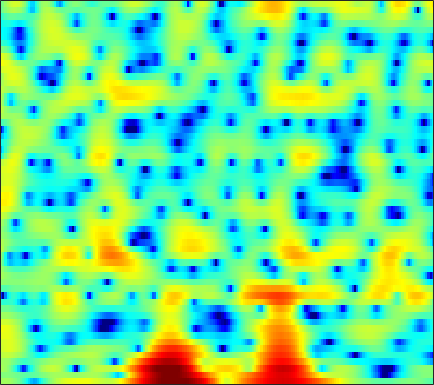

Source data for this figure (header and first rows):
1.2475, 1.3647, 1.4099, 1.3478, 1.2159, 0.92691, 0.48758, 0.065506, -0.65859, -1.5669, -2.6514, -3.6542, -5.2046, -6.941, -8.2285, -9.2955, -8.9579, -7.8522, -6.0232, -4.2192, -2.6535, -1.6343, -0.47311, 0.50562
-0.0484, 0.07009, 0.1237, 0.06454, -0.04084, -0.2505, -0.5055, -0.7252, -1.021, -1.3, -1.536, -1.663, -1.765, -1.766, -1.7, -1.529, -1.27, -1.027, -0.6459, -0.2432, 0.1586, 0.4511, 0.7998, 1.092
1.567, 1.415, 1.032, 0.3826, -0.2797, -1.46, -3.048, -4.6, -7.346, -11.23, -15.42, -14.49, -10.08, -6.649, -4.74, -2.774, -1.268, -0.3576, 0.6431, 1.435, 2.044, 2.396, 2.724, 2.896
1.272, 1.306, 1.185, 0.8927, 0.5613, -0.001045, -0.6807, -1.236, -1.971, -2.59, -2.987, -3.087, -2.99, -2.669, -2.337, -1.851, -1.354, -0.9865, -0.5123, -0.07425, 0.3355, 0.6144, 0.942, 1.2
2.385, 2.6, 2.757, 2.772, 2.692, 2.479, 2.159, 1.839, 1.339, 0.7573, 0.1007, -0.4409, -1.233, -2.091, -2.776, -3.723, -4.617, -5.139, -5.477, -5.305, -4.66, -4.002, -3.052, -2.15
3.192, 3.539, 3.847, 3.987, 3.982, 3.835, 3.54, 3.215, 2.646, 1.916, 1.012, 0.2046, -1.078, -2.643, -4.063, -6.419, -9.482, -12.36, -15.68, -13.99, -10.52, -8.449, -6.391, -4.917
3.304, 3.625, 3.901, 4.001, 3.967, 3.785, 3.449, 3.108, 2.532, 1.832, 1.019, 0.3472, -0.6101, -1.606, -2.354, -3.299, -4.13, -4.622, -5.072, -5.247, -5.202, -5.079, -4.926, -4.822
4.171, 4.311, 4.378, 4.297, 4.142, 3.798, 3.308, 2.843, 2.092, 1.196, 0.1731, -0.6629, -1.837, -3.014, -3.828, -4.726, -5.3, -5.489, -5.449, -5.196, -4.849, -4.58, -4.286, -4.125
4.652, 4.675, 4.598, 4.384, 4.143, 3.69, 3.075, 2.497, 1.555, 0.3803, -1.062, -2.376, -4.541, -7.401, -10.29, -15.99, -20.76, -15.96, -10.95, -7.862, -5.793, -4.645, -3.514, -2.718
3.354, 3.368, 3.295, 3.111, 2.898, 2.499, 1.974, 1.493, 0.7376, -0.1595, -1.204, -2.088, -3.372, -4.741, -5.712, -6.719, -7.041, -6.762, -5.869, -4.716, -3.55, -2.746, -1.804, -1.035
1.176, 1.239, 1.228, 1.097, 0.933, 0.6238, 0.2402, -0.09761, -0.5858, -1.102, -1.627, -1.991, -2.43, -2.8, -2.999, -3.132, -3.095, -2.942, -2.583, -2.101, -1.516, -1.038, -0.3862, 0.2536
-0.622, -0.6186, -0.694, -0.8426, -1.036, -1.399, -1.851, -2.244, -2.795, -3.277, -3.605, -3.727, -3.703, -3.561, -3.403, -3.208, -3.005, -2.846, -2.57, -2.158, -1.558, -0.9913, -0.1161, 0.8191
-3.507, -3.799, -3.732, -3.425, -3.246, -3.326, -4.003, -4.997, -7.052, -9.892, -11.74, -10.61, -7.88, -5.729, -4.73, -4.087, -4.213, -4.78, -6.073, -7.33, -6.867, -5.075, -2.226, 0.2316
-14.6, -20.75, -10.79, -6.3, -4.539, -3.363, -3.218, -3.619, -4.759, -6.187, -6.926, -6.369, -4.83, -3.361, -2.612, -2.178, -2.431, -3.083, -4.555, -6.194, -6.085, -4.418, -1.62, 0.8111
-1.952, -2.197, -2.155, -1.795, -1.46, -1.125, -0.9186, -0.8514, -0.8317, -0.8419, -0.7803, -0.6799, -0.4506, -0.1739, -0.009073, 0.1392, 0.2004, 0.1974, 0.1561, 0.1664, 0.3223, 0.5409, 0.8774, 1.215
0.809, 0.6407, 0.4537, 0.3298, 0.2726, 0.216, 0.2075, 0.2032, 0.2209, 0.2576, 0.3394, 0.4106, 0.5321, 0.6543, 0.7571, 0.8797, 0.9767, 1.03, 1.089, 1.114, 1.076, 0.999, 0.8127, 0.4355
1.577, 1.252, 0.8474, 0.4744, 0.2313, -0.02535, -0.2094, -0.3037, -0.3725, -0.3716, -0.3208, -0.2377, -0.09548, 0.09684, 0.2543, 0.4747, 0.6958, 0.8405, 1.006, 1.121, 1.151, 1.113, 0.9596, 0.6507
1.33, 0.5892, -0.3833, -1.237, -1.733, -2.203, -2.504, -2.631, -2.709, -2.734, -2.676, -2.568, -2.283, -1.88, -1.529, -1.014, -0.488, -0.1262, 0.3137, 0.6902, 1.027, 1.244, 1.458, 1.63
0.2083, -1.672, -4.557, -7.292, -8.398, -8.118, -7.21, -6.754, -6.691, -7.118, -7.738, -8.004, -7.566, -6.32, -5.178, -3.804, -2.745, -2.101, -1.451, -0.895, -0.3026, 0.204, 0.9896, 1.822
0.9846, -1.268, -5.078, -9.355, -10.8, -9.255, -7.566, -7.089, -7.537, -9.372, -13.28, -18.68, -17.37, -10.74, -7.941, -5.688, -4.651, -4.503, -4.986, -5.991, -6.623, -5.794, -3.258, -0.5506
2.747, 1.748, 0.4268, -0.7267, -1.434, -2.131, -2.611, -2.986, -3.513, -4.144, -4.682, -4.934, -4.92, -4.514, -4.158, -3.858, -3.941, -4.426, -5.749, -7.998, -10.22, -9.35, -5.655, -2.218
2.152, 1.681, 1.018, 0.3544, -0.1265, -0.6745, -1.165, -1.45, -1.741, -1.933, -2.029, -2.025, -1.961, -1.847, -1.755, -1.687, -1.69, -1.738, -1.863, -1.926, -1.78, -1.495, -0.8324, -0.03247
1.124, 0.8066, 0.2356, -0.4341, -0.9519, -1.583, -2.052, -2.235, -2.257, -2.046, -1.694, -1.378, -0.9298, -0.5292, -0.2471, 0.0767, 0.3194, 0.4741, 0.6439, 0.7923, 0.9375, 1.038, 1.176, 1.29
0.7883, 0.3175, -0.6468, -2.014, -3.285, -5.205, -6.771, -7.145, -6.218, -4.558, -2.912, -1.869, -0.7222, 0.1891, 0.7234, 1.287, 1.71, 1.937, 2.163, 2.298, 2.348, 2.351, 2.262, 2.082
1.557, 1.022, -0.1436, -1.942, -3.825, -7.426, -12.73, -14.5, -9.773, -5.791, -3.236, -1.853, -0.4867, 0.4902, 1.034, 1.567, 1.943, 2.124, 2.263, 2.302, 2.255, 2.179, 2.002, 1.745
3.163, 2.877, 2.246, 1.354, 0.5741, -0.5, -1.34, -1.709, -1.762, -1.464, -1.001, -0.6463, -0.2259, 0.0984, 0.2998, 0.4896, 0.5664, 0.556, 0.4446, 0.2467, 0.0005765, -0.2242, -0.4512, -0.6504
4.848, 4.789, 4.534, 4.099, 3.66, 2.99, 2.228, 1.637, 0.8378, 0.02772, -0.7237, -1.229, -1.748, -2.012, -2.083, -2.105, -2.202, -2.389, -2.87, -3.632, -4.6, -5.308, -5.948, -5.93
5.807, 5.932, 5.886, 5.6, 5.226, 4.504, 3.503, 2.558, 0.9706, -1.036, -3.591, -5.813, -8.528, -8.996, -7.953, -6.428, -5.51, -5.358, -5.883, -7.393, -10.27, -13.95, -25.66, -18.25
5.276, 5.602, 5.779, 5.651, 5.364, 4.707, 3.723, 2.732, 1.032, -1.222, -4.206, -7.02, -10.9, -11.27, -9.433, -7.267, -6.023, -5.609, -5.653, -6.283, -7.321, -8.171, -8.976, -8.862
3.814, 4.271, 4.617, 4.671, 4.524, 4.103, 3.423, 2.751, 1.673, 0.4243, -0.9049, -1.856, -2.906, -3.593, -3.866, -3.999, -4.061, -4.13, -4.287, -4.511, -4.805, -4.964, -5.154, -5.199
3.008, 3.441, 3.797, 3.928, 3.878, 3.628, 3.18, 2.743, 2.022, 1.205, 0.3423, -0.3026, -1.116, -1.85, -2.325, -2.868, -3.311, -3.604, -3.945, -4.222, -4.418, -4.527, -4.553, -4.51
3.154, 3.488, 3.781, 3.899, 3.877, 3.679, 3.306, 2.905, 2.231, 1.415, 0.5075, -0.2131, -1.177, -2.081, -2.699, -3.439, -4.07, -4.488, -4.989, -5.432, -5.721, -5.837, -5.745, -5.419
3.516, 3.792, 4.094, 4.273, 4.304, 4.178, 3.824, 3.382, 2.577, 1.48, 0.1216, -1.043, -2.667, -4.18, -5.064, -5.828, -6.279, -6.618, -7.283, -8.316, -9.616, -10.4, -10.37, -8.808
2.394, 2.845, 3.526, 4.144, 4.48, 4.68, 4.55, 4.205, 3.366, 2.006, 0.004399, -2.071, -5.943, -11.93, -16.6, -12.62, -9.081, -7.897, -7.673, -8.823, -11.79, -15.54, -17.26, -10.93
-4.956, -2.699, -0.09166, 1.826, 2.853, 3.751, 4.164, 4.184, 3.784, 2.925, 1.566, 0.2174, -1.958, -4.143, -5.173, -5.162, -4.33, -3.768, -3.392, -3.416, -3.654, -3.747, -3.556, -2.899
-8.403, -5.969, -3.167, -1.018, 0.2104, 1.45, 2.264, 2.623, 2.81, 2.701, 2.334, 1.941, 1.332, 0.7466, 0.3844, 0.05339, -0.1508, -0.2407, -0.3573, -0.5156, -0.6896, -0.8325, -0.9818, -1.105
-5.174, -4.606, -3.464, -2.15, -1.167, 0.004076, 0.9659, 1.522, 2.071, 2.385, 2.514, 2.508, 2.402, 2.223, 2.063, 1.825, 1.565, 1.346, 1.021, 0.6428, 0.193, -0.2118, -0.8349, -1.573
-8.49, -7.577, -5.605, -3.578, -2.212, -0.6848, 0.5343, 1.257, 1.983, 2.481, 2.789, 2.915, 2.973, 2.927, 2.839, 2.663, 2.428, 2.201, 1.824, 1.343, 0.7129, 0.128, -0.8679, -2.153
-17.98, -12.08, -6.961, -3.804, -2.121, -0.4369, 0.7741, 1.459, 2.105, 2.523, 2.743, 2.812, 2.801, 2.714, 2.617, 2.472, 2.308, 2.172, 1.936, 1.593, 1.09, 0.5859, -0.3342, -1.589
-2.599, -2.369, -1.634, -0.6957, -0.02246, 0.7508, 1.334, 1.651, 1.884, 1.911, 1.752, 1.52, 1.113, 0.693, 0.439, 0.262, 0.3079, 0.4576, 0.7154, 0.9217, 0.9829, 0.8947, 0.5676, -0.01372
1.826, 1.55, 1.296, 1.181, 1.157, 1.18, 1.205, 1.163, 1.003, 0.5914, -0.1139, -0.9041, -2.348, -4.182, -5.563, -6.394, -5.335, -3.919, -2.103, -0.6699, 0.3391, 0.839, 1.223, 1.327
2.797, 2.001, 0.9655, 0.04631, -0.4433, -0.7515, -0.7183, -0.6082, -0.5404, -0.7385, -1.405, -2.293, -4.183, -7.307, -10.88, -15.07, -10.14, -6.636, -3.488, -1.414, 0.001302, 0.7687, 1.491, 1.96
2.15, 0.544, -2.166, -5.652, -8.212, -8.332, -5.564, -3.696, -2.047, -1.139, -0.8628, -0.9832, -1.456, -2.133, -2.58, -2.835, -2.545, -2.054, -1.22, -0.4232, 0.2715, 0.6986, 1.198, 1.621
2.346, 0.8974, -1.541, -4.584, -6.619, -6.659, -4.279, -2.533, -0.8477, 0.191, 0.754, 0.916, 0.8709, 0.6548, 0.4257, 0.1119, -0.1673, -0.338, -0.5322, -0.6776, -0.8059, -0.8769, -0.8951, -0.7686
2.673, 2.296, 1.763, 1.299, 1.076, 1.044, 1.282, 1.552, 1.915, 2.146, 2.175, 2.056, 1.706, 1.171, 0.6619, -0.1337, -1.02, -1.724, -2.722, -3.744, -4.825, -5.652, -6.778, -7.55
1.281, 2.013, 2.695, 3.136, 3.34, 3.509, 3.59, 3.578, 3.475, 3.228, 2.783, 2.313, 1.492, 0.3977, -0.5979, -2.159, -3.959, -5.39, -7.225, -8.911, -10.51, -11.92, -14.86, -21.23
0.7619, 2.026, 3.151, 3.819, 4.116, 4.293, 4.275, 4.155, 3.836, 3.35, 2.681, 2.028, 0.9091, -0.5753, -2, -4.425, -7.738, -11.06, -16.82, -19.36, -16.29, -14.73, -13.82, -13.38
3.231, 3.65, 4.043, 4.227, 4.238, 4.093, 3.79, 3.491, 3.011, 2.444, 1.807, 1.252, 0.3368, -0.8274, -1.928, -3.821, -6.235, -8.414, -11.22, -12.5, -11.81, -10.96, -10.29, -10.18
4.947, 4.814, 4.534, 4.113, 3.679, 2.956, 2.114, 1.446, 0.6465, 0.06416, -0.2771, -0.406, -0.4876, -0.6241, -0.8191, -1.266, -1.877, -2.402, -3.038, -3.586, -3.99, -4.288, -4.837, -5.811
4.174, 3.824, 3.183, 2.266, 1.374, -0.1569, -2.107, -3.877, -6.419, -7.937, -7.048, -5.503, -3.515, -1.959, -1.104, -0.2726, 0.2682, 0.5224, 0.6969, 0.7371, 0.6516, 0.5029, 0.1928, -0.2788
0.3796, 0.08307, -0.5814, -1.609, -2.634, -4.409, -6.8, -9.151, -13.35, -17.15, -13.85, -10.42, -6.972, -4.462, -3.015, -1.478, -0.3112, 0.3811, 1.081, 1.594, 1.932, 2.095, 2.204, 2.237
-3.487, -3.563, -4.034, -4.867, -5.722, -7.1, -8.631, -9.742, -10.79, -11, -10.21, -9.095, -7.27, -5.364, -4.008, -2.401, -1.036, -0.1696, 0.799, 1.56, 2.148, 2.489, 2.824, 3.056
-5.463, -5.423, -5.764, -6.549, -7.462, -9.131, -11.35, -13.29, -15.68, -15.69, -13.03, -10.74, -8.011, -5.709, -4.201, -2.471, -1.006, -0.07315, 0.9818, 1.831, 2.501, 2.895, 3.294, 3.551
-5.679, -5.539, -5.655, -6.216, -6.964, -8.491, -10.8, -13.23, -17.06, -17.03, -12.84, -10.05, -7.133, -4.854, -3.434, -1.83, -0.4858, 0.384, 1.376, 2.196, 2.844, 3.218, 3.579, 3.78
-5.293, -4.731, -4.301, -4.227, -4.378, -4.836, -5.461, -5.935, -6.36, -6.316, -5.74, -5.083, -4.074, -3.014, -2.229, -1.191, -0.1906, 0.5253, 1.399, 2.151, 2.755, 3.095, 3.386, 3.503
-4.053, -3.071, -2.155, -1.575, -1.331, -1.207, -1.26, -1.375, -1.605, -1.866, -2.147, -2.35, -2.574, -2.657, -2.545, -2.042, -1.168, -0.3832, 0.6586, 1.56, 2.231, 2.572, 2.8, 2.79
-1.294, -0.508, 0.4024, 1.112, 1.501, 1.831, 1.919, 1.822, 1.468, 0.8079, -0.2485, -1.358, -3.386, -6.121, -8.097, -7.944, -4.942, -2.772, -0.5731, 0.8948, 1.75, 2.051, 2.068, 1.686
-0.7433, -0.008789, 1.046, 2.015, 2.623, 3.206, 3.503, 3.517, 3.247, 2.59, 1.488, 0.281, -1.948, -4.971, -7.333, -7.444, -4.421, -2.353, -0.3697, 0.8003, 1.33, 1.321, 0.7906, -0.3847
